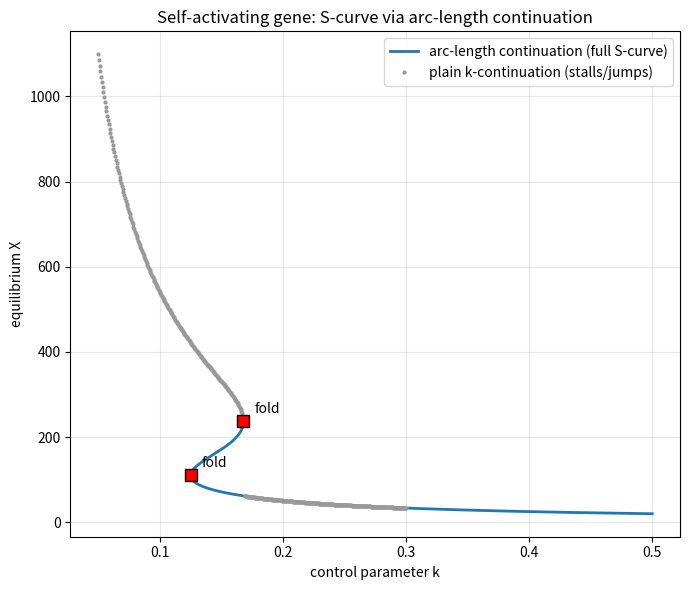

Python code for this plot: (Note: this script raises an exception after producing the figure.)
import numpy as np
import matplotlib
matplotlib.use("Agg")
import matplotlib.pyplot as plt

# ----------------------------------------------------------------------
# Model: self-activating gene
#   f(X,k) = g0 + g1*(X/Xth)^n/(1+(X/Xth)^n) - k*X
# Equilibria are the roots f(X,k)=0.  We trace that curve in the (k,X)
# plane by ARC-LENGTH continuation so we can pass through the folds
# (where dX/dk -> infinity) without stalling.
# ----------------------------------------------------------------------
g0, g1, Xth, n = 10.0, 45.0, 200.0, 4.0

def hill(X):
    u = X / Xth
    return u**n / (1.0 + u**n)

def dhill_dX(X):
    u = X / Xth
    return n * u**(n-1) * (1.0/Xth) / (1.0 + u**n)**2

def f(X, k):
    return g0 + g1*hill(X) - k*X

def fX(X, k):      # df/dX
    return g1*dhill_dX(X) - k

def fk(X, k):      # df/dk
    return -X

# ----------------------------------------------------------------------
# ARC-LENGTH CONTINUATION (predictor / corrector), implemented explicitly.
# The tangent to f=0 is perpendicular to the gradient (fk, fX), so it is
# proportional to (fX, -fk) = (fX, X).  Writing that tangent as
# (dk, dX) with dX = h*dk and h = dX/dk = -fk/fX, the arc-length
# normalization ds^2 = dk^2 + dX^2 gives
#     dk = ds / sqrt(1+h^2),   dX = h*ds / sqrt(1+h^2),
# which stays FINITE even at a fold (fX->0, h->inf gives dk->0, dX->ds).
# ----------------------------------------------------------------------

# --- starting point: pick X, get exact k on the lower branch ---
X = 20.0
k = (g0 + g1*hill(X)) / X          # exact equilibrium so f(X,k)=0
print(f"start point: k = {k:.6f}, X = {X:.6f}")

# --- initial tangent, oriented toward increasing X ---
t = np.array([fX(X, k), X])        # (t_k, t_X) proportional to (fX, X)
t = t / np.hypot(*t)
if t[1] < 0:                       # want to march with dX > 0 first
    t = -t

ds = 1.5                           # arc-length step
ks, Xs = [k], [X]
for _ in range(800):
    # ---- PREDICTOR: step ds along the current unit tangent ----
    kp = k + ds * t[0]             # dk = ds * t_k
    Xp = X + ds * t[1]             # dX = ds * t_X
    kk, XX = kp, Xp

    # ---- CORRECTOR: Newton on the augmented 2x2 system ----
    #   f(X,k)=0                              (stay on the curve)
    #   t.( (k,X)-(kp,Xp) )=0                 (stay in plane _|_ tangent)
    for _ in range(50):
        F0 = f(XX, kk)
        F1 = t[0]*(kk - kp) + t[1]*(XX - Xp)
        J = np.array([[fk(XX, kk), fX(XX, kk)],   # d/dk , d/dX of f
                      [t[0],       t[1]]])         # d/dk , d/dX of plane
        dz = np.linalg.solve(J, [F0, F1])
        kk -= dz[0]; XX -= dz[1]
        if np.hypot(*dz) < 1e-10:
            break
    k, X = kk, XX
    ks.append(k); Xs.append(X)

    # ---- update tangent for next step, keeping orientation continuous ----
    tn = np.array([fX(X, k), X])
    tn = tn / np.hypot(*tn)
    if np.dot(tn, t) < 0:
        tn = -tn
    t = tn

    if X > 560 or X < 0:           # covered the full S-curve
        break

ks = np.array(ks); Xs = np.array(Xs)
print(f"arc-length points traced: {len(ks)}")

# --- locate the two folds: where dk/ds changes sign (dk/dX -> inf) ---
dk = np.diff(ks)
fold_idx = np.where(np.sign(dk[:-1]) != np.sign(dk[1:]))[0] + 1
folds = [(ks[i], Xs[i]) for i in fold_idx]
print(f"number of folds detected: {len(folds)}")
for j, (kf, Xf) in enumerate(folds):
    print(f"fold {j+1}: k = {kf:.6f}, X = {Xf:.6f}")

k_lo = min(f[0] for f in folds); k_hi = max(f[0] for f in folds)
X_lo = min(f[1] for f in folds); X_hi = max(f[1] for f in folds)
print(f"bistable k-range (between folds): [{k_lo:.6f}, {k_hi:.6f}]")

# points on the middle (unstable, negative-slope) branch: between folds in X
mid_mask = (Xs > X_lo) & (Xs < X_hi) & (ks > k_lo) & (ks < k_hi)
print(f"arc-length points on middle (unstable) branch: {int(mid_mask.sum())}")

# ----------------------------------------------------------------------
# CHECK: plain k-continuation (fix k, Newton in X only).  It uses only
# f_X in the Jacobian, so it becomes singular at a fold and cannot follow
# the negatively-sloped middle branch -- it stalls / jumps.
# ----------------------------------------------------------------------
ksweep = np.linspace(0.05, 0.30, 400)   # sweep k upward across the folds
Xguess = 20.0
kc_X, kc_k = [], []
max_jump = 0.0
jump_k = None
for kv in ksweep:
    Xn = Xguess
    for _ in range(100):                # Newton in X at fixed k
        d = fX(Xn, kv)
        if abs(d) < 1e-12:              # singular Jacobian -> stall at fold
            break
        step = f(Xn, kv) / d
        Xn -= step
        if abs(step) < 1e-10:
            break
    jump = abs(Xn - Xguess)
    if jump > max_jump:
        max_jump = jump; jump_k = kv
    kc_k.append(kv); kc_X.append(Xn)
    Xguess = Xn
kc_X = np.array(kc_X); kc_k = np.array(kc_k)
kc_mid = int(np.sum((kc_X > X_lo) & (kc_X < X_hi) & (kc_k > k_lo) & (kc_k < k_hi)))
print(f"plain k-continuation: max |dX| between adjacent k-steps = {max_jump:.4f} (a jump across a fold)")
print(f"plain k-continuation: k at that jump = {jump_k:.6f}")
print(f"plain k-continuation points on middle (unstable) branch: {kc_mid}")

# ----------------------------------------------------------------------
# Plot the full S-shaped curve.
# ----------------------------------------------------------------------
plt.figure(figsize=(7, 6))
plt.plot(ks, Xs, '-', lw=2, color='tab:blue', label='arc-length continuation (full S-curve)')
plt.plot(kc_k, kc_X, '.', ms=4, color='0.6', label='plain k-continuation (stalls/jumps)')
for kf, Xf in folds:
    plt.plot(kf, Xf, 'ks', ms=9, mfc='red')
    plt.annotate('fold', (kf, Xf), textcoords='offset points', xytext=(8, 6))
plt.xlabel('control parameter k')
plt.ylabel('equilibrium X')
plt.title('Self-activating gene: S-curve via arc-length continuation')
plt.legend(loc='best')
plt.grid(alpha=0.3)
plt.tight_layout()
plt.savefig("/private/tmp/claude-501/-Users-lvmy-neu-teaching-numericalR-numericalR/e8e9d206-e3a8-4079-be52-06334c0a89a5/scratchpad/eval/gen/2F.6.1_s2.png")

# The check confirms the result because arc-length continuation places
# many points on the negatively-sloped middle branch that connects the
# two folds (where dk/dX -> inf), while plain k-continuation places zero
# points there and instead makes a large discontinuous jump in X at the
# fold -- so recovering the full S-shape, unstable branch included, is
# exactly the behavior plain k-continuation cannot produce.
print("CHECK: arc-length traces the unstable middle branch through both folds "
      "(nonzero middle-branch points, two folds), whereas plain k-continuation "
      "samples zero middle-branch points and jumps across a fold -- confirming "
      "the folds were crossed smoothly rather than stalled.")
